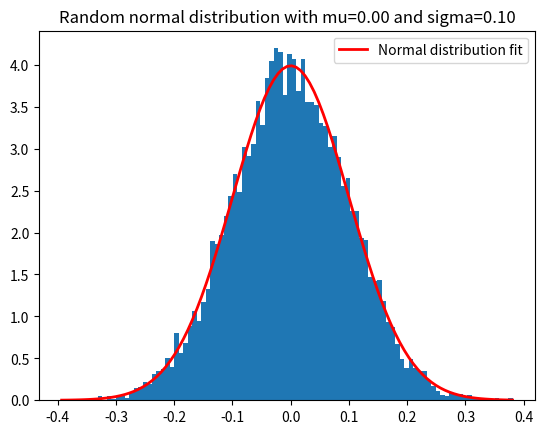

Write the Python code that produced this figure.
import numpy as np
import matplotlib.pyplot as plt


mu, sigma = 0, 0.1
size = 10000

s = np.random.normal(mu, sigma, size)

count, bins, ignored = plt.hist(s, 100, density=True)
plt.plot(bins, 1/(sigma * np.sqrt(2 * np.pi)) * np.exp( - (bins - mu)**2 / (2 * sigma**2) ), linewidth=2, color='r', label='Normal distribution fit')
plt.title('Random normal distribution with mu=%.2f and sigma=%.2f'%(mu, sigma))
plt.legend(loc='best')
plt.show()
